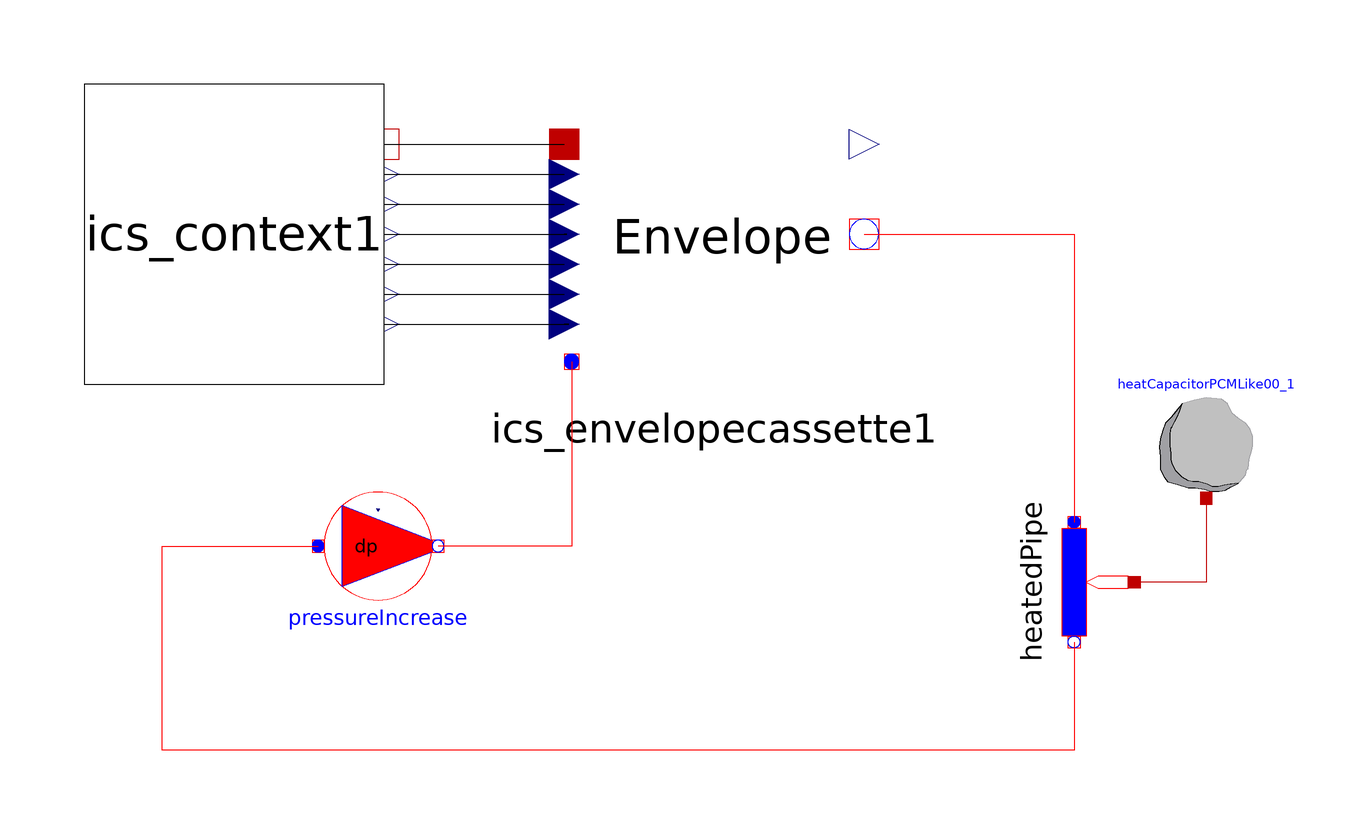

The Modelica model whose source follows is shown above as a component diagram (icons at their Placement, wires along their Line points).

model ICS_Skeleton_wStorage
    "This model calculates the electrical and thermal generation of ICSolar. This model is used as a skeleton piece to hold together the other models until it is packages as an FMU."
    parameter Real FLensWidth = 0.25019 "Lens width";
    parameter Real CellWidth = 0.01 "PV Cell width";
    parameter Modelica.SIunits.Pressure PAmb(displayUnit = "PA") = 101325
      "Ambient pressure";
    ICSolar_Nov09WorkDay.ICS_Context ics_context1 annotation (Placement(visible
          =true, transformation(
          origin={-80,40},
          extent={{-25,-25},{25,25}},
          rotation=0)));
    ICSolar_Nov09WorkDay.Envelope.ICS_EnvelopeCassette ics_envelopecassette1
      annotation (Placement(visible=true, transformation(
          origin={0,40},
          extent={{-25,-25},{25,25}},
          rotation=0)));
    HeatCapacitorPCMLike00 heatCapacitorPCMLike00_1 annotation(Placement(transformation(extent={{72,-4},
              {92,16}})));
    Modelica.Thermal.FluidHeatFlow.Components.HeatedPipe heatedPipe(m = 50, T0 = 295.15, T0fixed = true, h_g = -1, V_flowLaminar = 8e-006, dpLaminar = 10000.0, V_flowNominal = 0.0008, dpNominal = 1000000.0, frictionLoss = 1) annotation(Placement(visible = true, transformation(origin = {60,-18}, extent = {{10,-10},{-10,10}}, rotation = 90)));
    Modelica.Thermal.FluidHeatFlow.Sources.PressureIncrease pressureIncrease(
      medium=Modelica.Thermal.FluidHeatFlow.Media.Water(),
      m=0.1,
      constantPressureIncrease(displayUnit="kPa") = 100000)
      annotation (Placement(transformation(extent={{-66,-22},{-46,-2}})));
  equation
    connect(ics_envelopecassette1.flowport_b,heatedPipe.flowPort_a) annotation(Line(points={{25,40},
            {32,40},{60,40},{60,-8}},                                                                                                    color = {255,0,0}));
    connect(heatCapacitorPCMLike00_1.port,heatedPipe.heatPort) annotation(Line(points={{82,-4},
            {82,-18},{70,-18}},                                                                                      color = {191,0,0}));
    connect(ics_context1.DNI,ics_envelopecassette1.DNI) annotation(Line(points = {{-55,25},{-24.1966,25},{-25,25}}));
    connect(ics_context1.AOI,ics_envelopecassette1.AOI) annotation(Line(points = {{-55,30},{-24.9527,30},{-25,30}}));
    connect(ics_context1.SunAzi,ics_envelopecassette1.SunAzi) annotation(Line(points = {{-55,35},{-24.9527,35},{-25,35}}));
    connect(ics_context1.SunAlt,ics_envelopecassette1.SunAlt) annotation(Line(points = {{-55,40},{-24.5747,40},{-25,40}}));
    connect(ics_context1.SurfOrientation_out,ics_envelopecassette1.SurfaceOrientation) annotation(Line(points = {{-55,45},{-25.7089,45},{-25,45}}));
    connect(ics_context1.SurfTilt_out,ics_envelopecassette1.SurfaceTilt) annotation(Line(points = {{-55,50},{-25.7089,50},{-25,50}}));
    connect(ics_context1.TDryBul,ics_envelopecassette1.TAmb_in) annotation(Line(points = {{-55,55},{-25.3308,55},{-25,55}}));
    connect(ics_envelopecassette1.flowport_a, pressureIncrease.flowPort_b)
      annotation (Line(
        points={{-23.75,18.75},{-23.75,-12},{-46,-12}},
        color={255,0,0},
        smooth=Smooth.None));
    connect(heatedPipe.flowPort_b, pressureIncrease.flowPort_a) annotation (
        Line(
        points={{60,-28},{60,-46},{-92,-46},{-92,-12},{-66,-12}},
        color={255,0,0},
        smooth=Smooth.None));
    annotation(experiment(StartTime = 16588800, StopTime = 16675200, Tolerance = 1e-006, Interval = 9.866390000000001), Diagram(coordinateSystem(preserveAspectRatio=false,   extent={{-100,
              -100},{100,100}}),                                                                                                    graphics));
  end ICS_Skeleton_wStorage;